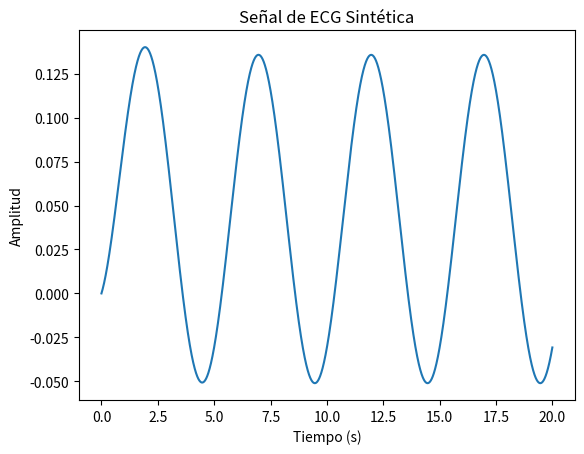

Python code for this plot:
import numpy as np
import matplotlib.pyplot as plt
import math

# Parámetros del modelo
def alpha(x,y):
    return 1.0 - (x**2 + y**2)**0.5

omega = 0.5
A = 0.15
f_2 = 0.2  # Frecuencia respiratoria en Hz tomando 12 respiraciones por minuto

# Valores de interés
times = {'P': -0.2, 'Q': -0.05, 'R': 0.0, 'S': 0.05, 'T': 0.3}
theta_values = {'P': -np.pi/3, 'Q': -np.pi/12, 'R': 0.0, 'S': np.pi/12, 'T': np.pi/2}
a_values = {'P': 1.2, 'Q': -5.0, 'R': 30.0, 'S': -7.5, 'T': 0.75}
b_values = {'P': 0.25, 'Q': 0.1, 'R': 0.1, 'S': 0.1, 'T': 0.4}

# Función de la línea de base z_0
def z_0(t):
    return A * np.sin(2 * np.pi * f_2 * t)

# Ecuaciones diferenciales
def dx_dt(x, y):
    return alpha(x,y) * x - omega * y

def dy_dt(x, y):
    return alpha(x,y) * y + omega * x

def dz_dt(x, y, z, t):
    theta = math.atan2(y, x)
    dz = 0
    for event in times.keys():
        delta_theta_i = (theta - theta_values[event]) % (2 * np.pi)
        dz += a_values[event] * delta_theta_i * np.exp(-delta_theta_i**2 / (2 * b_values[event]**2))
    return -dz - (z - z_0(t))

# Parámetros de simulación
duration = 20  # Duración en segundos
sampling_rate = 1000  # Tasa de muestreo en Hz
num_samples = int(duration * sampling_rate)
time = np.linspace(0, duration, num_samples)
delta_t = 1 / sampling_rate

# Inicialización
x = np.zeros(num_samples)
y = np.zeros(num_samples)
z = np.zeros(num_samples)

# Integración numérica usando el método de cuarto orden Runge-Kutta
for i in range(1, num_samples):
    k1_x = dx_dt(x[i - 1], y[i - 1])
    k1_y = dy_dt(x[i - 1], y[i - 1])
    k1_z = dz_dt(x[i - 1], y[i - 1], z[i - 1], time[i - 1])

    k2_x = dx_dt(x[i - 1] + 0.5 * delta_t * k1_x, y[i - 1] + 0.5 * delta_t * k1_y)
    k2_y = dy_dt(x[i - 1] + 0.5 * delta_t * k1_x, y[i - 1] + 0.5 * delta_t * k1_y)
    k2_z = dz_dt(x[i - 1] + 0.5 * delta_t * k1_x, y[i - 1] + 0.5 * delta_t * k1_y, z[i - 1] + 0.5 * delta_t * k1_z, time[i - 1] + 0.5 * delta_t)

    k3_x = dx_dt(x[i - 1] + 0.5 * delta_t * k2_x, y[i - 1] + 0.5 * delta_t * k2_y)
    k3_y = dy_dt(x[i - 1] + 0.5 * delta_t * k2_x, y[i - 1] + 0.5 * delta_t * k2_y)
    k3_z = dz_dt(x[i - 1] + 0.5 * delta_t * k2_x, y[i - 1] + 0.5 * delta_t * k2_y, z[i - 1] + 0.5 * delta_t * k2_z, time[i - 1] + 0.5 * delta_t)

    k4_x = dx_dt(x[i - 1] + delta_t * k3_x, y[i - 1] + delta_t * k3_y)
    k4_y = dy_dt(x[i - 1] + delta_t * k3_x, y[i - 1] + delta_t * k3_y)
    k4_z = dz_dt(x[i - 1] + delta_t * k3_x, y[i - 1] + delta_t * k3_y, z[i - 1] + delta_t * k3_z, time[i - 1] + delta_t)

    x[i] = x[i - 1] + (delta_t / 6) * (k1_x + 2 * k2_x + 2 * k3_x + k4_x)
    y[i] = y[i - 1] + (delta_t / 6) * (k1_y + 2 * k2_y + 2 * k3_y + k4_y)
    z[i] = z[i - 1] + (delta_t / 6) * (k1_z + 2 * k2_z + 2 * k3_z + k4_z)

# Generar la señal de ECG sintética
ecg_signal = z

# Visualizar la señal de ECG generada
plt.figure()
plt.plot(time, ecg_signal)
plt.title('Señal de ECG Sintética')
plt.xlabel('Tiempo (s)')
plt.ylabel('Amplitud')
plt.show()
